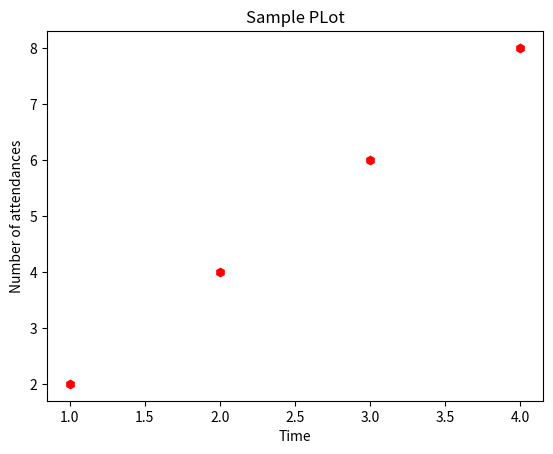

This figure's Python source:
import matplotlib.pyplot as plt
import time

x = [1, 2, 3, 4]
y = [2, 4, 6, 8]

plt.plot(x, y, 'h', color="red")
plt.title("Sample PLot")
plt.xlabel("Time")
plt.ylabel("Number of attendances")

plt.show()
